Labelled photos from "LAMIACEAE-DATASET", an image-classification folder in jow9wachirawit/LamiaceaeClassify. The possible labels are: hairy basil, sweet basil, thai basil.

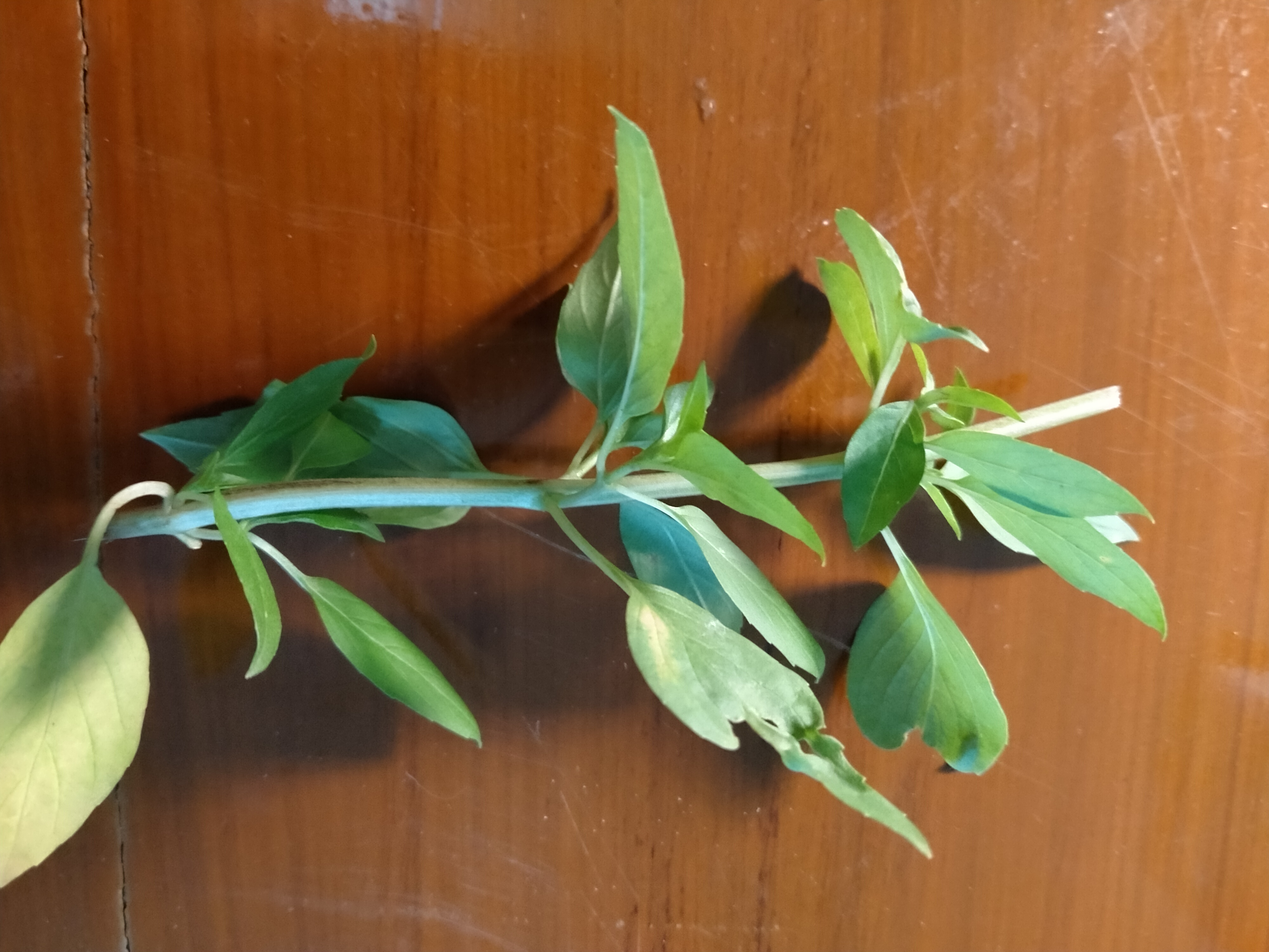
Label: thai basil

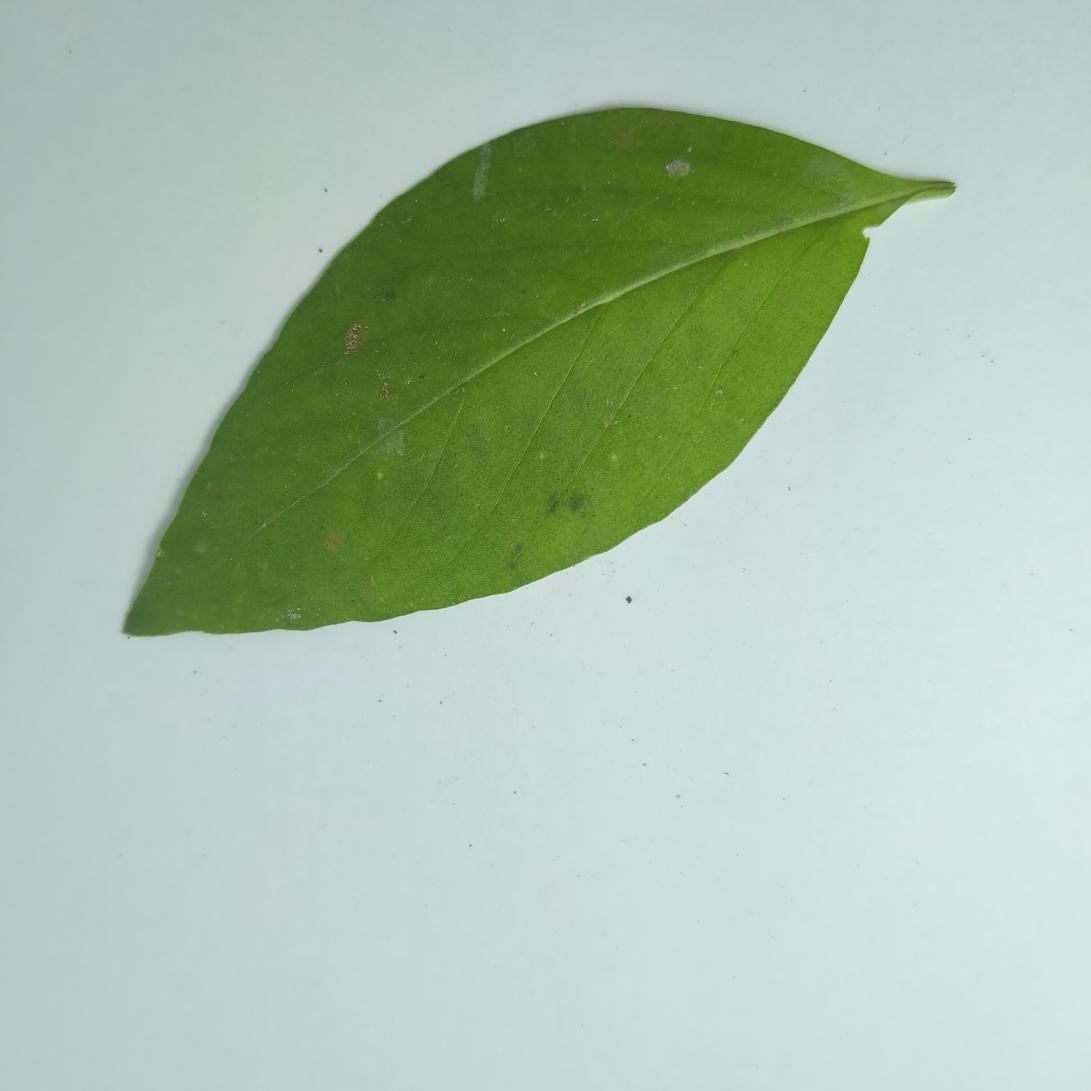
Label: hairy basil

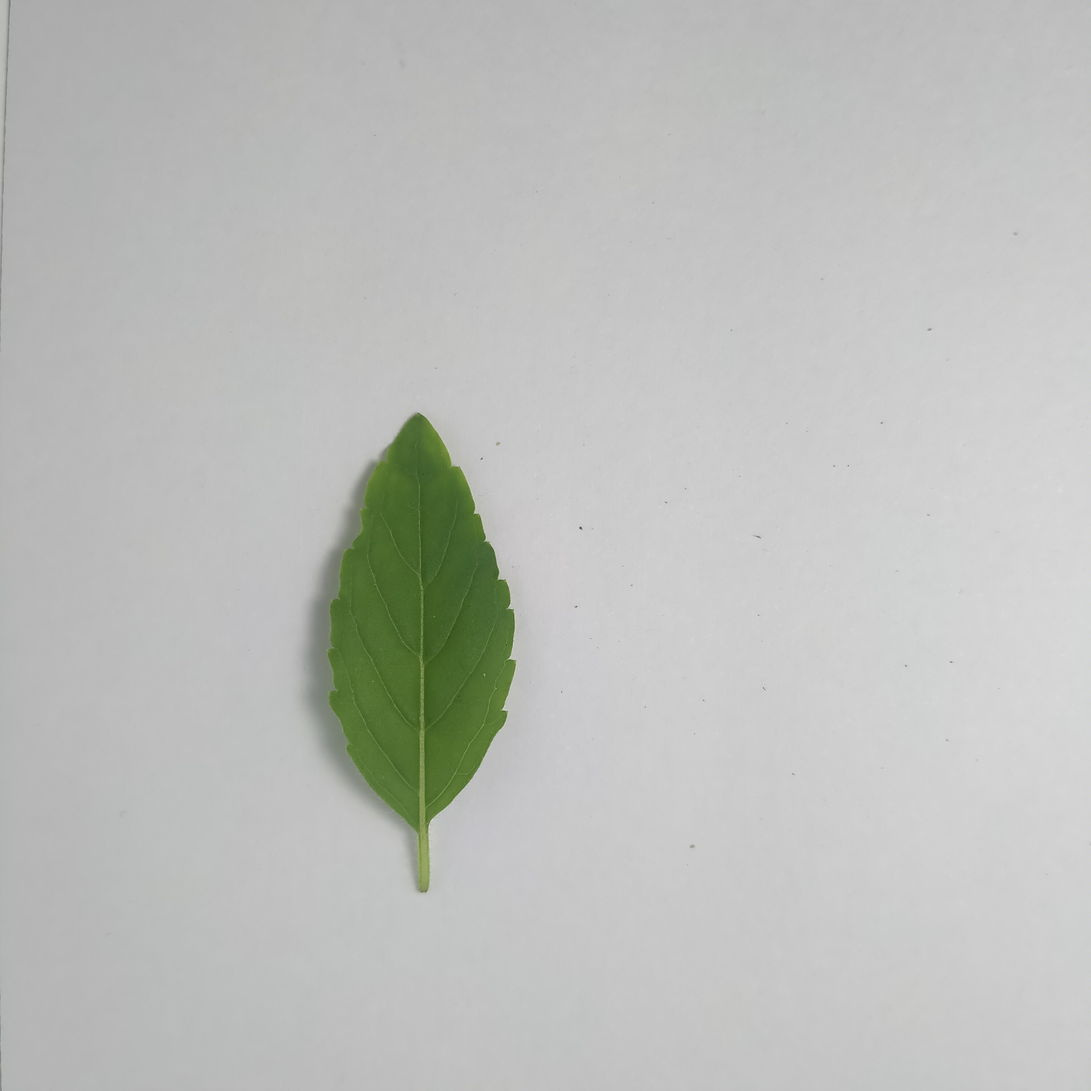
Label: sweet basil

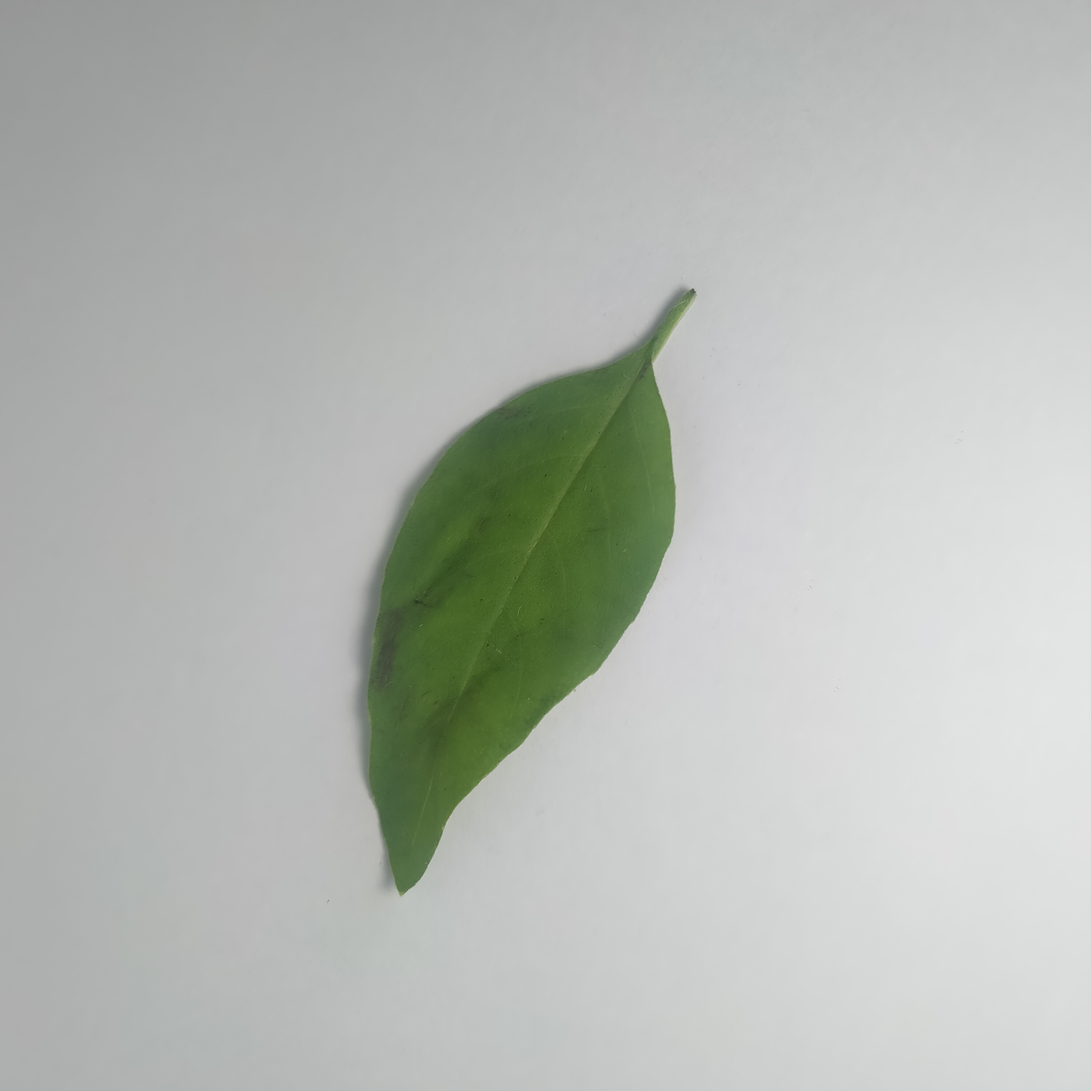
Label: hairy basil

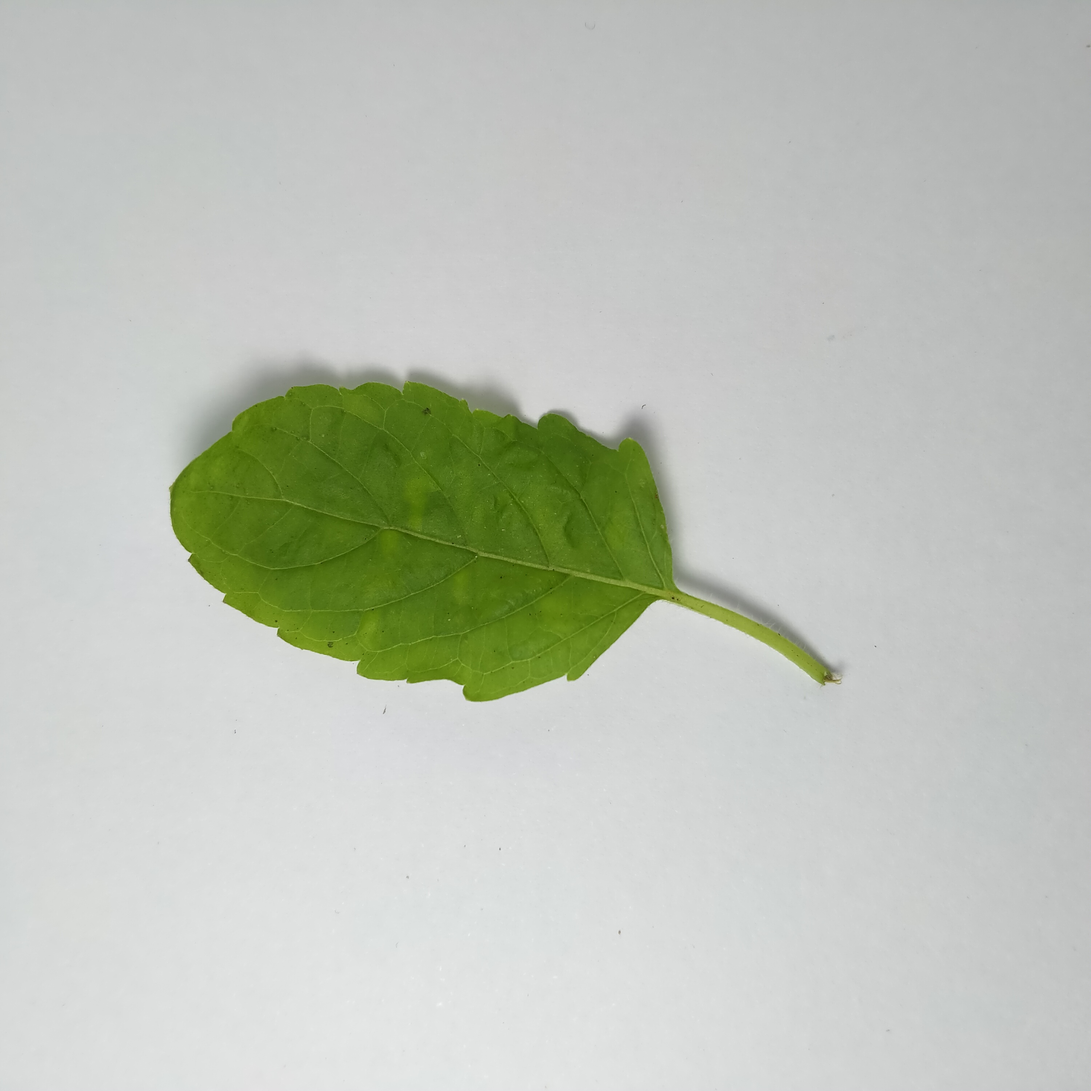
Label: sweet basil

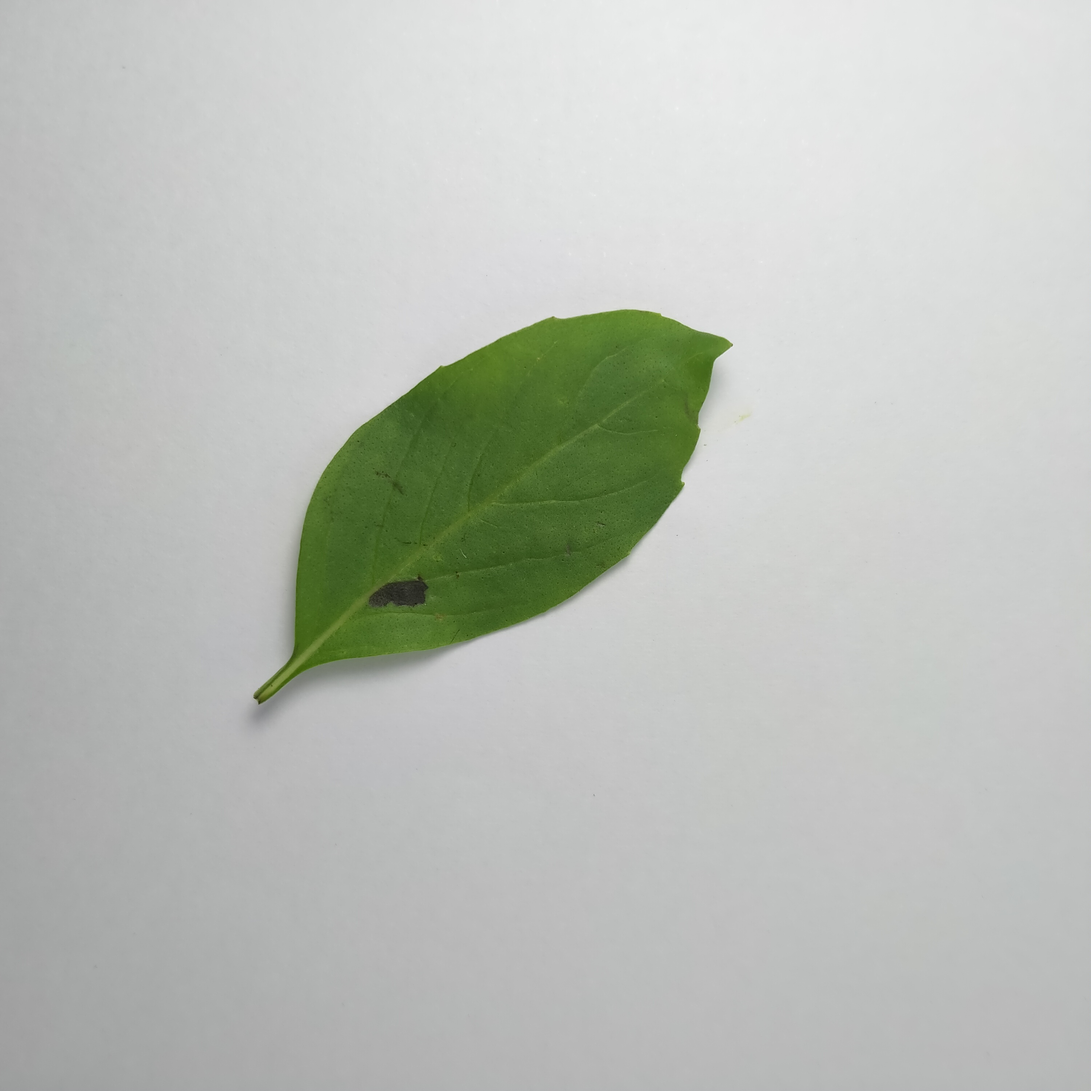
Label: thai basil
